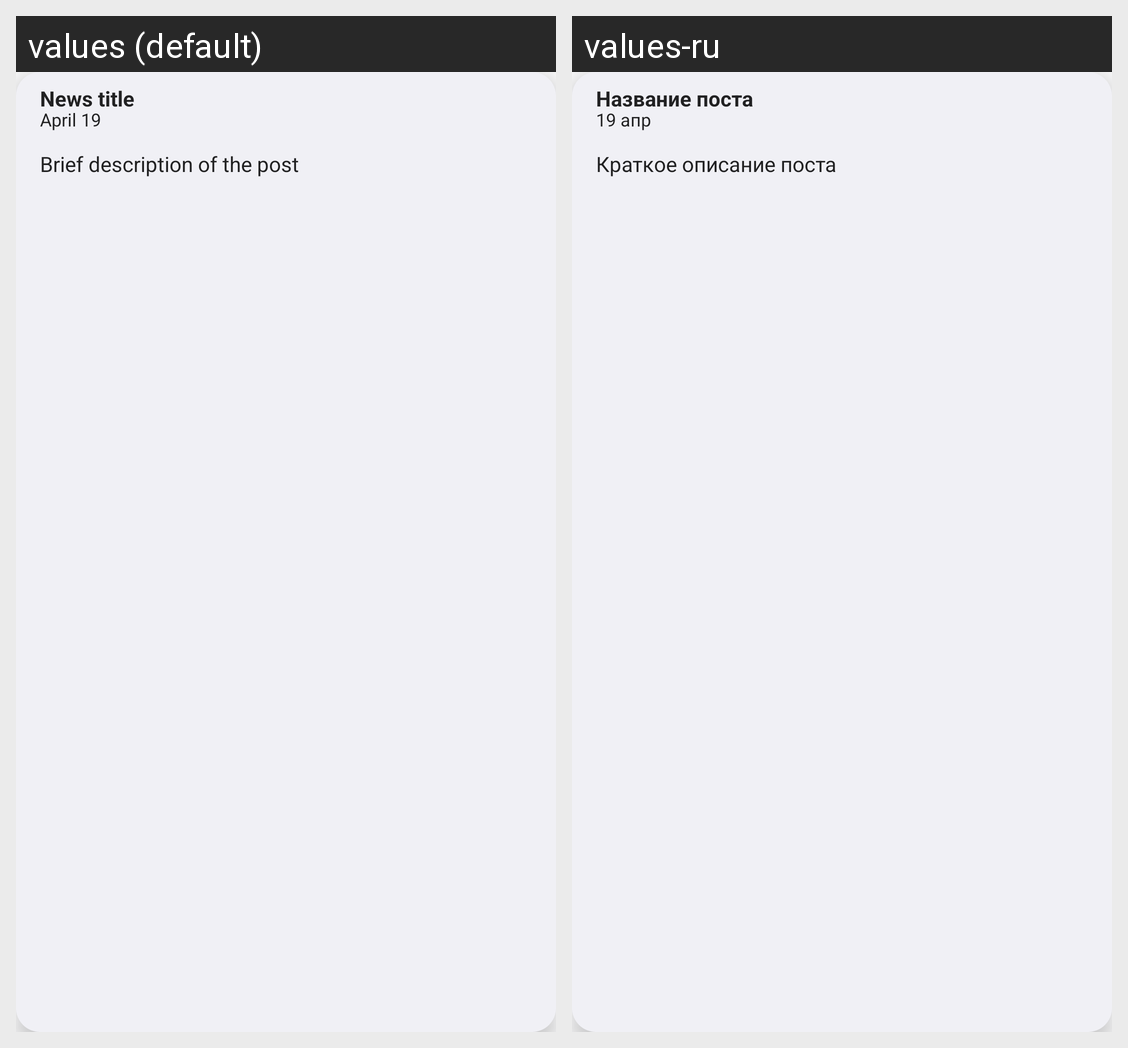

This grid shows one Android layout under two languages. Give, for every string resource on the screen, its name, the default text and each shown locale's text.
Android screen res/layout/layout_wall.xml rendered under 2 locales, left to right: values (default), values-ru. Device: Nexus 5 (rendered at 1080×1920; each locale shown at half size, 540×960, under a caption strip naming it); theme Theme.KTC.
Strings drawn on this screen, with the default value and each locale's value (text and hints the layout hard-codes, and strings that could not be matched under every locale, appear in the picture but are not listed):

news_title
  values: News title
  values-ru: Название поста

news_date
  values: April 19
  values-ru: 19 апр

news_description
  values: Brief description of the post
  values-ru: Краткое описание поста
